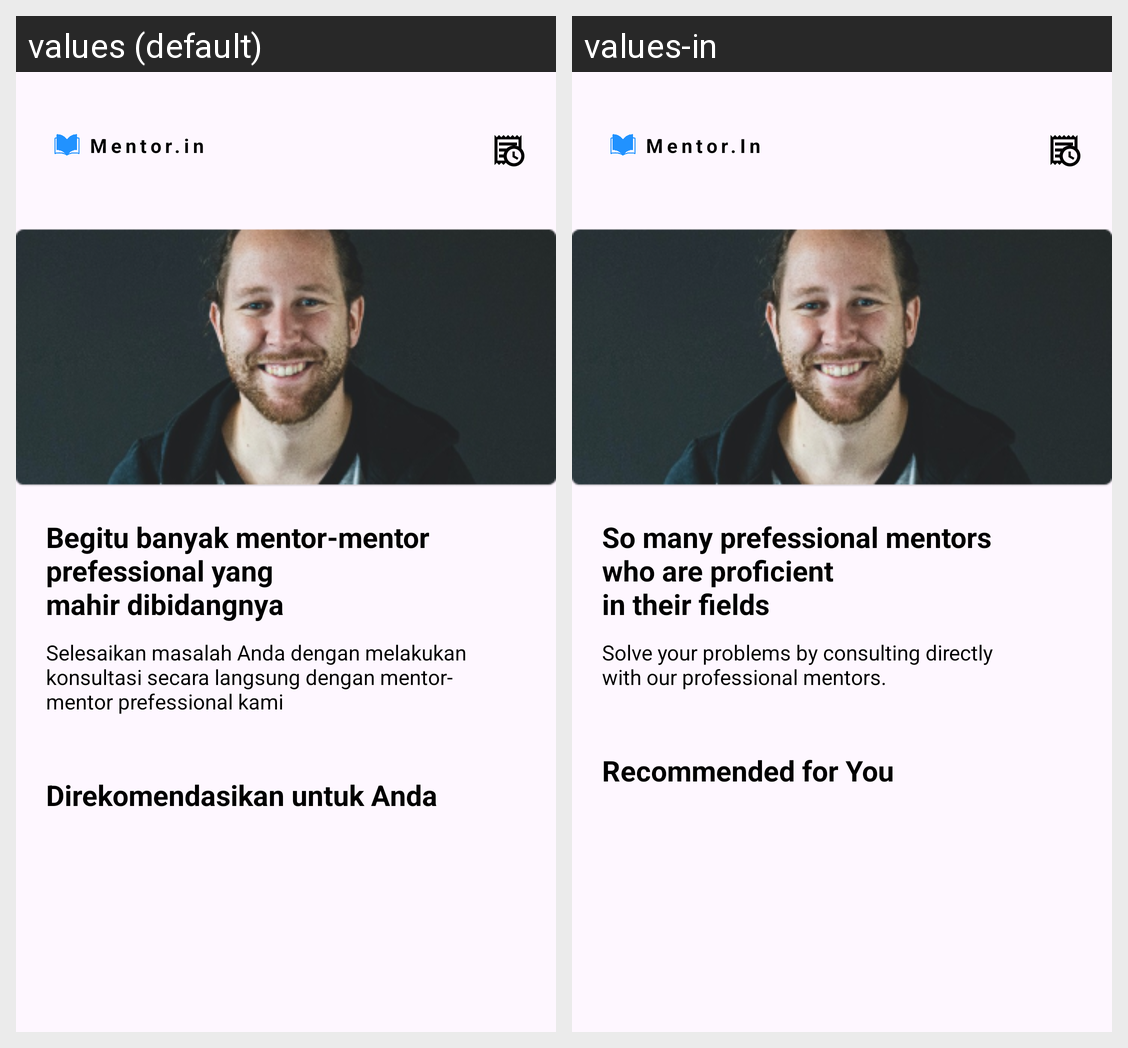

Strings drawn on this Android screen and how each of the app's shown locales translates them:
Android screen res/layout/fragment_home.xml rendered under 2 locales, left to right: values (default), values-in. Device: Nexus 5 (rendered at 1080×1920; each locale shown at half size, 540×960, under a caption strip naming it); theme Theme.MentorIn.
Strings drawn on this screen, with the default value and each locale's value (text and hints the layout hard-codes, and strings that could not be matched under every locale, appear in the picture but are not listed):

app_name
  values: Mentor.in
  values-in: Mentor.In

tagline
  values: Begitu banyak mentor-mentor
      prefessional yang
      mahir dibidangnya
  values-in: So many prefessional mentors 
      who are proficient 
      in their fields

tagline_text
  values: Selesaikan masalah Anda dengan melakukan
      konsultasi secara langsung dengan mentor-
      mentor prefessional kami
  values-in: Solve your problems by consulting directly
      with our professional mentors.

recommended_for_you
  values: Direkomendasikan untuk Anda
  values-in: Recommended for You
